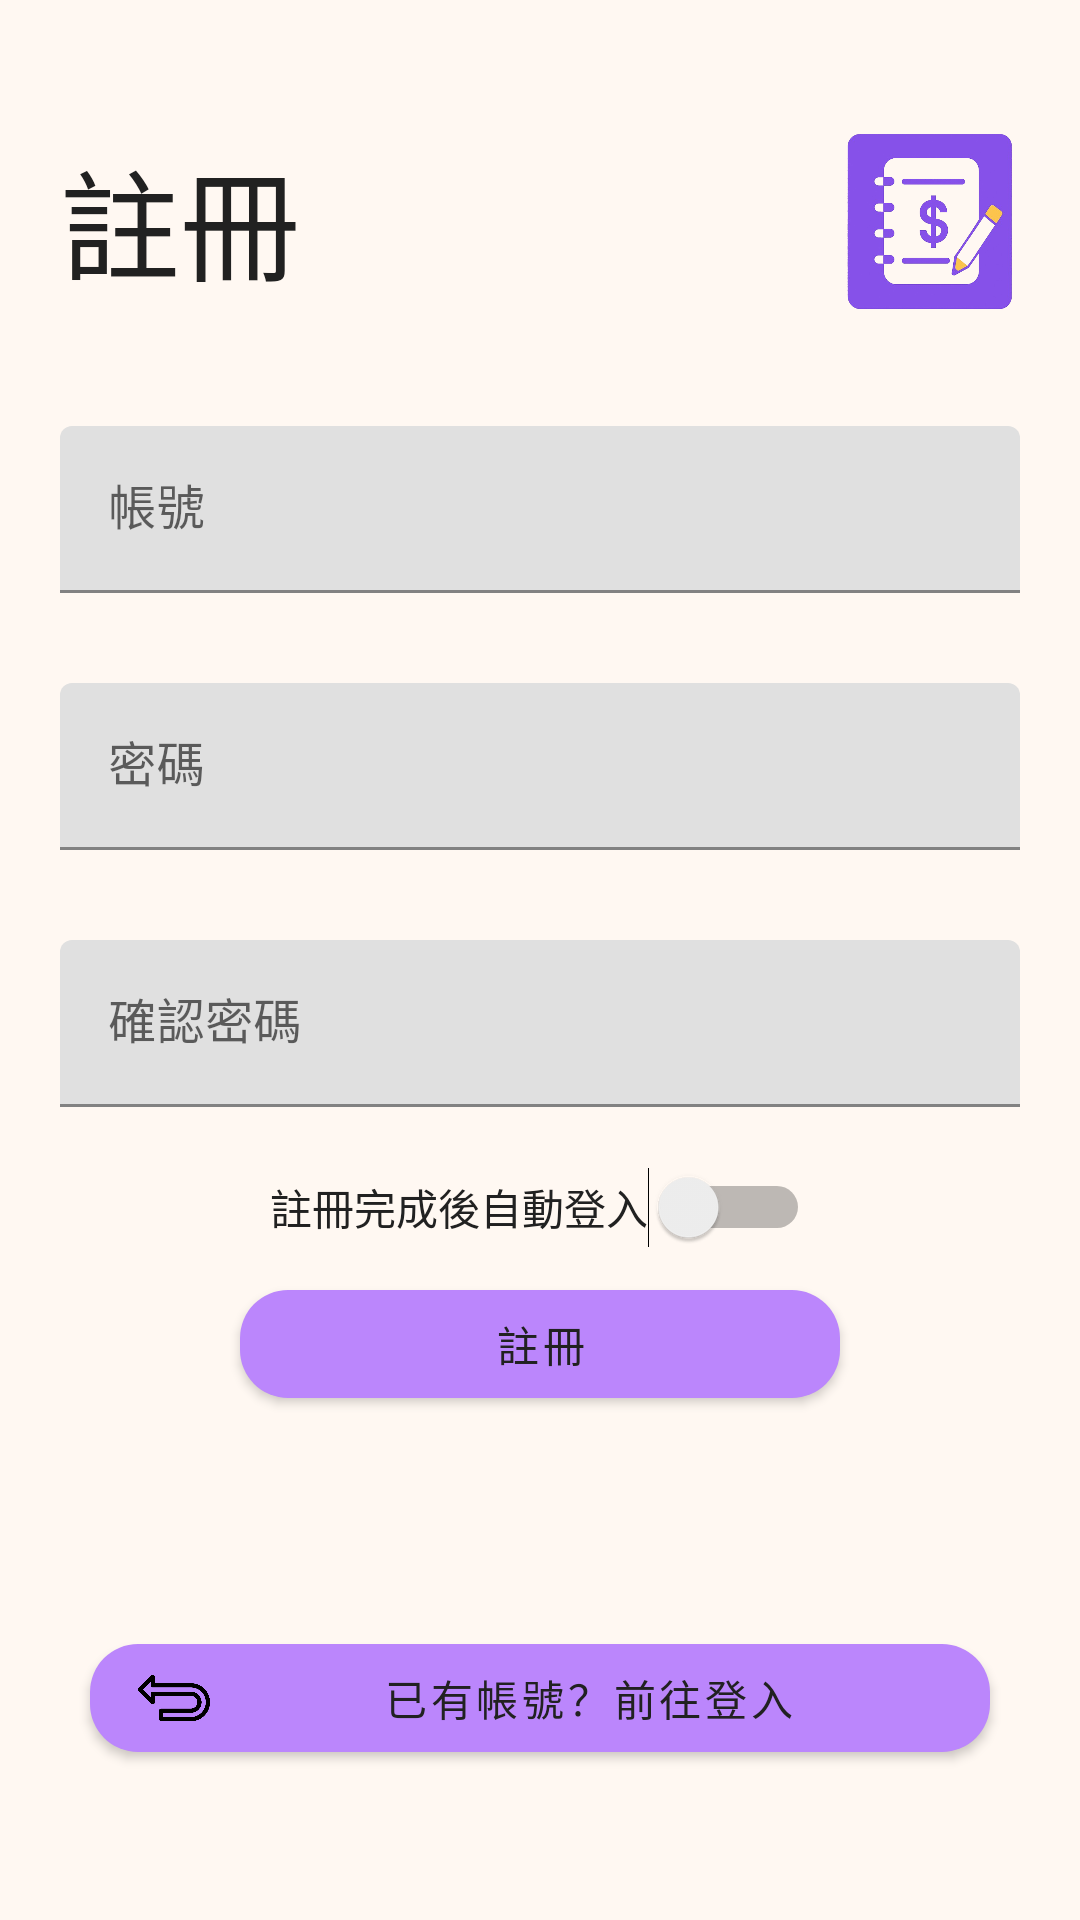

Produce the Android XML layout that renders to this screen, including the resource entries it uses.
<!-- AndroidManifest.xml: application theme Theme.Leo3 -->
<!-- res/layout/activity_register.xml -->
<?xml version="1.0" encoding="utf-8"?>
<androidx.constraintlayout.widget.ConstraintLayout xmlns:android="http://schemas.android.com/apk/res/android"
    xmlns:app="http://schemas.android.com/apk/res-auto"
    xmlns:tools="http://schemas.android.com/tools"
    android:id="@+id/main"
    android:layout_width="match_parent"
    android:layout_height="match_parent"
    android:background="@color/bg_main"
    android:paddingTop="12dp">

    <TextView
        android:id="@+id/register_tv_welcome"
        android:layout_width="wrap_content"
        android:layout_height="wrap_content"
        android:layout_marginStart="20dp"
        android:layout_marginTop="32dp"
        android:text="@string/register"
        android:textColor="@color/text_primary"
        android:textSize="40dp"
        app:layout_constraintStart_toStartOf="parent"
        app:layout_constraintTop_toTopOf="parent" />

    <ImageView
        android:id="@+id/register_iv_iv"
        android:layout_width="60dp"
        android:layout_height="60dp"
        android:layout_marginTop="32dp"
        android:layout_marginEnd="20dp"
        android:src="@drawable/app_icon"
        app:layout_constraintEnd_toEndOf="parent"
        app:layout_constraintTop_toTopOf="parent" />


    <com.google.android.material.textfield.TextInputLayout
        android:id="@+id/register_til_account"
        android:layout_width="match_parent"
        android:layout_height="wrap_content"
        android:layout_marginStart="20dp"
        android:layout_marginTop="130dp"
        android:layout_marginEnd="20dp"
        app:layout_constraintEnd_toEndOf="parent"
        app:layout_constraintStart_toStartOf="parent"
        app:layout_constraintTop_toTopOf="parent">

        <com.google.android.material.textfield.TextInputEditText
            android:id="@+id/register_tiet_account"
            android:layout_width="match_parent"
            android:layout_height="wrap_content"
            android:hint="@string/account"
            android:textColor="@color/text_primary"
            android:textColorHint="@color/text_hint" />
    </com.google.android.material.textfield.TextInputLayout>


    <com.google.android.material.textfield.TextInputLayout
        android:id="@+id/register_til_password"
        android:layout_width="match_parent"
        android:layout_height="wrap_content"
        android:layout_marginStart="20dp"
        android:layout_marginTop="30dp"
        android:layout_marginEnd="20dp"
        app:layout_constraintTop_toBottomOf="@+id/register_til_account">

        <com.google.android.material.textfield.TextInputEditText
            android:id="@+id/register_tiet_password"
            android:layout_width="match_parent"
            android:layout_height="wrap_content"
            android:digits="abcdefghijklmnopqrstuvwxyzABCDEFGHIJKLMNOPQRSTUVWXYZ0123456789"
            android:hint="@string/password"
            android:textColor="@color/text_primary"
            android:textColorHint="@color/text_hint" />
    </com.google.android.material.textfield.TextInputLayout>

    <com.google.android.material.textfield.TextInputLayout
        android:id="@+id/register_til_checkPassword"
        android:layout_width="match_parent"
        android:layout_height="wrap_content"
        android:layout_marginStart="20dp"
        android:layout_marginTop="30dp"
        android:layout_marginEnd="20dp"
        app:layout_constraintTop_toBottomOf="@+id/register_til_password">

        <com.google.android.material.textfield.TextInputEditText
            android:id="@+id/register_tiet_checkPassword"
            android:layout_width="match_parent"
            android:layout_height="wrap_content"
            android:digits="abcdefghijklmnopqrstuvwxyzABCDEFGHIJKLMNOPQRSTUVWXYZ0123456789"
            android:hint="確認密碼"
            android:textColor="@color/text_primary"
            android:textColorHint="@color/text_hint" />
    </com.google.android.material.textfield.TextInputLayout>


    <com.google.android.material.button.MaterialButton
        android:id="@+id/register_bt_register"
        android:layout_width="200dp"
        android:layout_height="wrap_content"
        android:text="@string/register"
        android:layout_marginTop="8dp"
        app:layout_constraintEnd_toEndOf="parent"
        app:layout_constraintStart_toStartOf="parent"
        android:textColor="@color/text_primary"
        app:cornerRadius="16dp"
        app:layout_constraintTop_toBottomOf="@id/register_sw" />

    <com.google.android.material.button.MaterialButton
        android:id="@+id/register_bt_back"
        android:layout_width="300dp"
        android:layout_height="wrap_content"
        android:layout_marginBottom="50dp"
        android:text="已有帳號？前往登入"
        android:textColor="@color/text_primary"
        app:cornerRadius="16dp"
        app:icon="@drawable/back"
        app:iconSize="24dp"
        app:layout_constraintBottom_toBottomOf="parent"
        app:layout_constraintEnd_toEndOf="parent"
        app:layout_constraintStart_toStartOf="parent" />

    <Switch
        android:id="@+id/register_sw"
        android:layout_width="wrap_content"
        android:layout_height="wrap_content"
        android:layout_marginTop="20dp"
        android:text="註冊完成後自動登入"
        android:textSize="14dp"
        android:textColor="@color/text_primary"
        app:layout_constraintEnd_toEndOf="parent"
        app:layout_constraintStart_toStartOf="parent"
        app:layout_constraintTop_toBottomOf="@id/register_til_checkPassword" />


</androidx.constraintlayout.widget.ConstraintLayout>
<!-- resources referenced by this layout -->
<resources>
  <color name="bg_main">#FFF8F2</color>
  <color name="text_hint">#9E9E9E</color>
  <color name="text_primary">#212121</color>
  <!-- drawable app_icon: png bitmap (drawable, 118775 bytes) -->
  <!-- drawable back: png bitmap (drawable, 8949 bytes) -->
  <string name="account">帳號</string>
  <string name="password">密碼</string>
  <string name="register">註冊</string>
  <style name="Theme.Leo3" parent="Theme.MaterialComponents.Light.NoActionBar">
  
  
  
          <item name="colorPrimary">#BB86FC</item>
          <item name="colorPrimaryVariant">#3700B3</item>
          <item name="colorOnPrimary">#000000</item>
  
  
          <item name="colorSecondary">#03DAC5</item>
          <item name="colorSecondaryVariant">#03DAC5</item>
          <item name="colorOnSecondary">#000000</item>
  
  
          <item name="android:statusBarColor">#3700B3</item>
      </style>
</resources>
